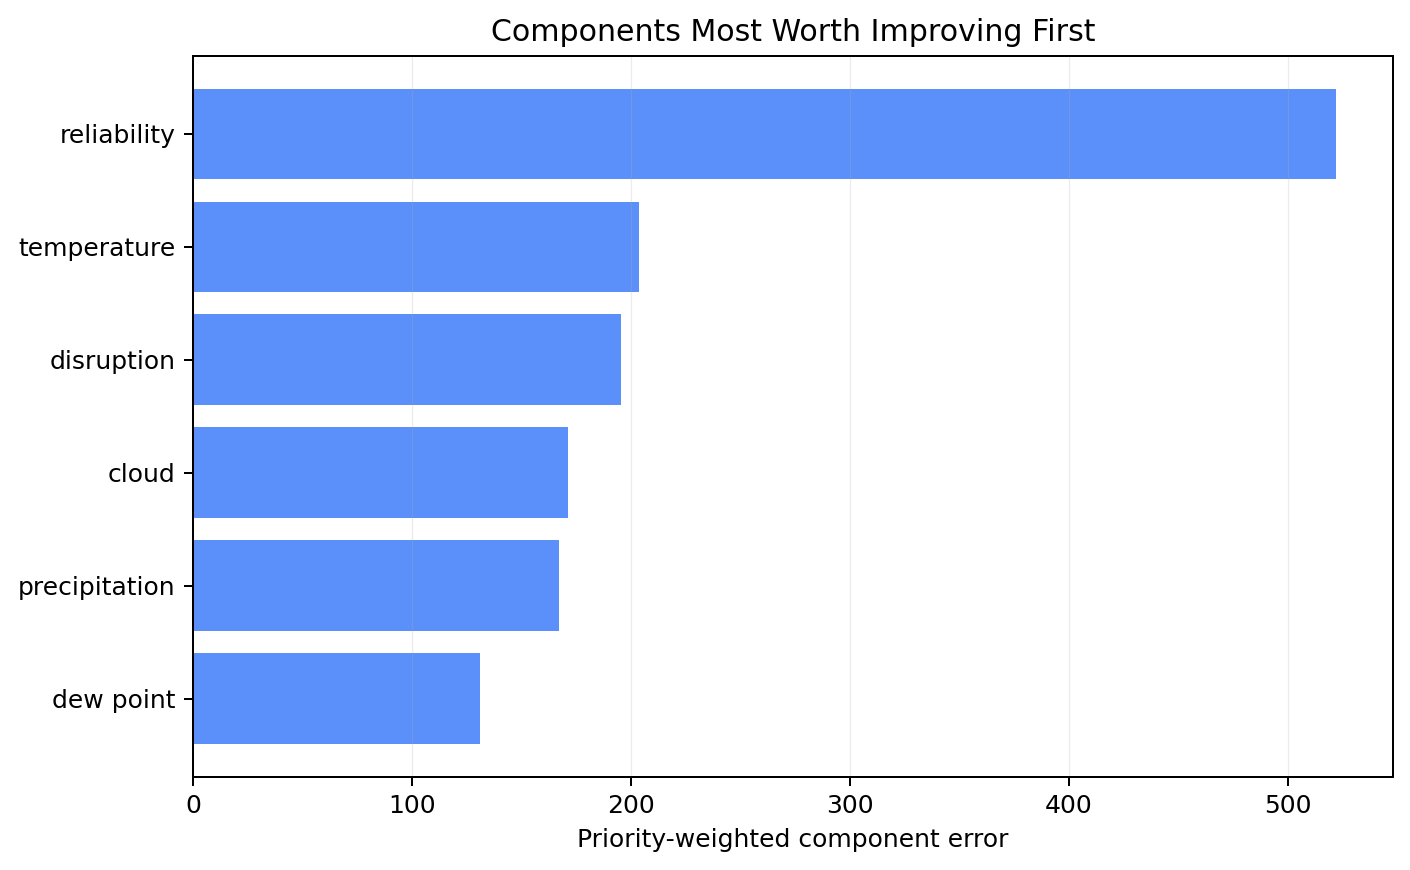

The table this chart was drawn from, first rows:
component_name, mean_component_mae, warn_case_mean_component_mae, priority_weighted_component_mae, top_driver_case_count
reliability, 6.268, 9.495, 521.8, 20
temperature, 2.232, 3.119, 203.8, 0
disruption, 1.585, 2.467, 195.5, 2
cloud, 2.201, 2.401, 171.2, 2
precipitation, 1.349, 2.133, 167, 0
dew point, 1.378, 2.246, 130.9, 0
